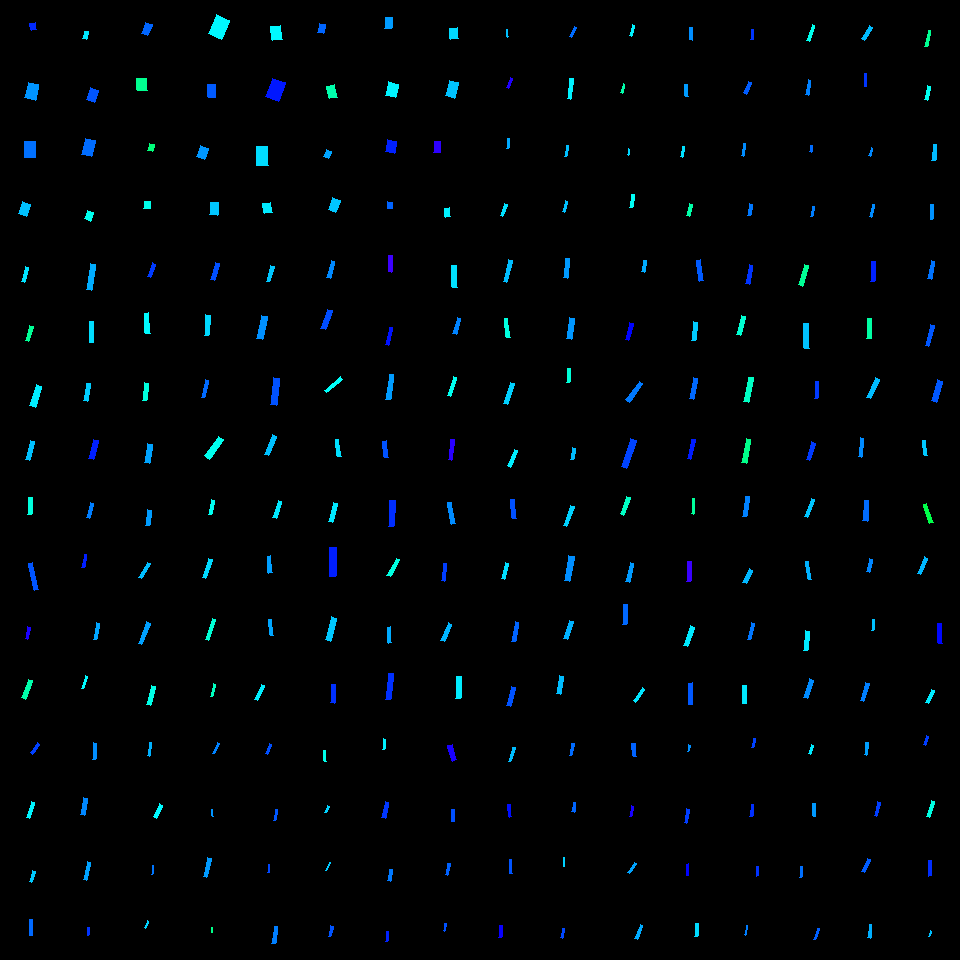

The file beside this chart, header and first rows:
, angleRotated, color, length, logWidthLengthRatio, x, y, centerX, centerY, width, lengthRotatedProjectX, widthRotatedProjectX, lengthRotatedProjectY, widthRotatedProjectY, vertexRightBottom, vertexRightTop, vertexLeftBottom, vertexLeftTop
0, 1.873, 0.5182, 15.95, -1.566, 25.02, 274.2, 30, 270, 3.33, -4.749, 3.179, 15.22, -0.9916, (24, 282), (21, 281), (28, 267), (25, 266)
1, 1.867, 0.4314, 15.99, -1.513, 29.26, 333.3, 30, 330, 3.523, -4.673, 3.369, 15.29, -1.029, (28, 341), (25, 340), (33, 326), (29, 325)
2, 1.857, 0.5111, 21.89, -1.393, 35.59, 395.8, 30, 390, 5.437, -6.186, 5.216, 20.99, -1.537, (35, 407), (29, 405), (41, 386), (36, 384)
3, 1.837, 0.5402, 19.68, -1.68, 29.84, 450.4, 30, 450, 3.667, -5.177, 3.538, 18.98, -0.9648, (29, 460), (25, 459), (34, 441), (30, 440)
4, 1.636, 0.4781, 17.21, -1.527, 30.02, 506.1, 30, 510, 3.738, -1.123, 3.73, 17.17, -0.2439, (31, 514), (27, 514), (32, 497), (28, 497)
5, 1.338, 0.6118, 27.52, -1.873, 33.37, 576.3, 30, 570, 4.228, 6.358, 4.113, 26.77, 0.9768, (38, 589), (34, 590), (32, 562), (28, 563)
6, 1.801, 0.6851, 11.88, -1.518, 27.82, 633, 30, 630, 2.604, -2.713, 2.535, 11.57, -0.5945, (27, 639), (25, 638), (30, 627), (27, 626)
7, 1.933, 0.4454, 19.94, -1.549, 26.9, 689.2, 30, 690, 4.235, -7.071, 3.96, 18.64, -1.502, (25, 699), (21, 697), (32, 680), (28, 679)
8, 1.716, 0.5533, 25.88, -1.653, 90.72, 277.1, 90, 270, 4.953, -3.743, 4.901, 25.6, -0.7164, (91, 290), (86, 289), (95, 264), (90, 263)
9, 1.604, 0.5213, 21.12, -1.628, 91.44, 331.9, 90, 330, 4.146, -0.7026, 4.144, 21.1, -0.138, (93, 342), (89, 342), (93, 321), (89, 321)
10, 1.728, 0.5324, 17.84, -1.413, 86.84, 392.4, 90, 390, 4.345, -2.801, 4.291, 17.62, -0.6821, (87, 401), (83, 400), (90, 383), (86, 383)
11, 1.819, 0.6461, 19.76, -1.35, 93.55, 449.7, 90, 450, 5.121, -4.85, 4.964, 19.15, -1.257, (93, 459), (88, 458), (98, 440), (93, 439)
12, 1.826, 0.5838, 15.38, -1.407, 89.97, 510.8, 90, 510, 3.767, -3.877, 3.645, 14.88, -0.9495, (89, 518), (86, 517), (93, 503), (90, 502)
13, 1.746, 0.647, 13.18, -1.623, 84.41, 560.8, 90, 570, 2.601, -2.305, 2.561, 12.98, -0.4547, (84, 567), (81, 567), (86, 554), (84, 554)
14, 1.75, 0.5586, 16.72, -1.684, 96.07, 631.3, 90, 630, 3.102, -2.977, 3.052, 16.45, -0.5524, (96, 639), (93, 639), (99, 623), (96, 622)
15, 1.862, 0.5024, 12.78, -1.715, 84.62, 682.4, 90, 690, 2.301, -3.665, 2.204, 12.24, -0.6598, (83, 688), (81, 688), (87, 676), (85, 675)
16, 1.948, 0.6281, 14.95, -1.508, 151.5, 270.4, 150, 270, 3.309, -5.506, 3.076, 13.89, -1.219, (150, 277), (147, 276), (155, 264), (152, 262)
17, 1.503, 0.5028, 20.67, -1.53, 147.2, 323.4, 150, 330, 4.474, 1.41, 4.463, 20.62, 0.3052, (150, 333), (145, 333), (148, 312), (144, 313)
18, 1.681, 0.4779, 17.6, -1.602, 145.4, 391.9, 150, 390, 3.548, -1.93, 3.526, 17.49, -0.3891, (146, 400), (142, 400), (148, 383), (144, 382)
19, 1.73, 0.5598, 19.54, -1.318, 148.5, 453.6, 150, 450, 5.229, -3.107, 5.162, 19.29, -0.8315, (149, 463), (144, 462), (152, 444), (147, 443)
20, 1.705, 0.5644, 15.84, -1.422, 148.6, 517.7, 150, 510, 3.82, -2.122, 3.785, 15.69, -0.5119, (149, 525), (145, 525), (151, 510), (147, 509)
21, 2.087, 0.5428, 17.2, -1.78, 144.5, 570.5, 150, 570, 2.902, -8.499, 2.523, 14.96, -1.433, (141, 578), (138, 577), (150, 563), (147, 562)
22, 1.95, 0.562, 22.89, -1.812, 144.2, 633.2, 150, 630, 3.737, -8.482, 3.47, 21.26, -1.385, (141, 644), (138, 643), (150, 623), (146, 621)
23, 1.8, 0.4844, 19.69, -1.65, 151, 695.7, 150, 690, 3.782, -4.479, 3.683, 19.17, -0.8606, (150, 705), (146, 704), (155, 686), (151, 685)
24, 1.845, 0.6149, 18.05, -1.601, 215.1, 271.3, 210, 270, 3.643, -4.895, 3.506, 17.38, -0.9877, (214, 280), (210, 279), (219, 263), (215, 262)
25, 1.627, 0.5247, 20.58, -1.452, 207, 325.3, 210, 330, 4.816, -1.166, 4.809, 20.55, -0.2729, (208, 335), (204, 335), (210, 315), (205, 314)
26, 1.771, 0.597, 18.14, -1.721, 205.1, 388.7, 210, 390, 3.247, -3.609, 3.182, 17.78, -0.6459, (204, 397), (201, 397), (208, 380), (205, 379)
27, 2.183, 0.4891, 24.08, -1.459, 214, 447.6, 210, 450, 5.596, -13.84, 4.579, 19.7, -3.217, (209, 459), (204, 455), (223, 439), (218, 436)
28, 1.821, 0.4913, 15.23, -1.525, 211.5, 507.1, 210, 510, 3.315, -3.779, 3.212, 14.76, -0.8224, (211, 514), (208, 514), (214, 500), (211, 499)
29, 1.899, 0.5239, 20.09, -1.645, 207.2, 568.2, 210, 570, 3.877, -6.473, 3.67, 19.02, -1.249, (205, 578), (202, 577), (212, 559), (208, 558)
30, 1.886, 0.4726, 22.19, -1.722, 210.5, 629.5, 210, 630, 3.967, -6.876, 3.772, 21.1, -1.229, (208, 640), (205, 639), (215, 619), (212, 618)
31, 1.745, 0.4586, 13.15, -1.88, 213.1, 690.3, 210, 690, 2.008, -2.278, 1.977, 12.95, -0.3477, (212, 696), (210, 696), (215, 684), (213, 683)
32, 1.854, 0.5371, 16.39, -1.595, 270.2, 273.7, 270, 270, 3.326, -4.577, 3.193, 15.73, -0.9291, (269, 281), (266, 281), (274, 266), (270, 265)
33, 1.778, 0.5722, 23.2, -1.374, 261.8, 327.6, 270, 330, 5.874, -4.765, 5.748, 22.7, -1.206, (262, 339), (256, 338), (267, 316), (261, 315)
34, 1.694, 0.6133, 27.28, -1.515, 274.8, 391.8, 270, 390, 5.996, -3.34, 5.95, 27.07, -0.734, (276, 405), (270, 404), (279, 378), (273, 377)
35, 1.932, 0.5411, 20.51, -1.541, 270.6, 445.3, 270, 450, 4.395, -7.241, 4.112, 19.19, -1.551, (268, 455), (264, 454), (276, 436), (272, 434)
36, 1.866, 0.5145, 17.97, -1.577, 277.4, 509.3, 270, 510, 3.712, -5.227, 3.551, 17.19, -1.08, (276, 518), (272, 517), (281, 501), (278, 500)
37, 1.457, 0.5624, 16.8, -1.516, 269.8, 564.5, 270, 570, 3.69, 1.915, 3.666, 16.69, 0.4206, (272, 572), (268, 573), (270, 555), (267, 556)
38, 1.436, 0.5576, 16.2, -1.598, 271.3, 627.6, 270, 630, 3.276, 2.18, 3.246, 16.05, 0.4409, (273, 635), (270, 635), (271, 619), (268, 619)
39, 2.025, 0.5107, 17, -1.613, 259.5, 692.5, 270, 690, 3.39, -7.457, 3.047, 15.28, -1.487, (257, 700), (254, 699), (264, 685), (261, 684)
40, 1.848, 0.5768, 17.74, -1.498, 330.6, 269.6, 330, 270, 3.966, -4.856, 3.814, 17.06, -1.086, (330, 278), (326, 277), (334, 261), (331, 260)
41, 1.912, 0.6157, 20.29, -1.428, 326.6, 319.4, 330, 330, 4.863, -6.785, 4.583, 19.12, -1.626, (325, 329), (320, 328), (332, 310), (327, 309)
42, 2.433, 0.4975, 20.89, -1.762, 333.7, 384.8, 330, 390, 3.588, -15.87, 2.335, 13.59, -2.725, (326, 392), (324, 390), (342, 379), (340, 376)
43, 1.439, 0.5201, 17.45, -1.626, 338.2, 448, 330, 450, 3.432, 2.301, 3.402, 17.29, 0.4527, (341, 456), (337, 456), (338, 439), (335, 439)
44, 1.826, 0.5147, 19.47, -1.539, 333.1, 512.8, 330, 510, 4.178, -4.911, 4.043, 18.84, -1.054, (332, 522), (328, 521), (337, 503), (333, 502)
45, 1.585, 0.647, 28.95, -1.435, 332.7, 562.3, 330, 570, 6.892, -0.4061, 6.891, 28.94, -0.09667, (335, 576), (329, 576), (336, 547), (329, 547)
46, 1.819, 0.5355, 23.59, -1.432, 330.9, 628.9, 330, 630, 5.635, -5.787, 5.463, 22.87, -1.382, (330, 641), (325, 639), (336, 618), (331, 616)
47, 1.627, 0.6348, 18.39, -1.698, 332.8, 693.8, 330, 690, 3.368, -1.025, 3.363, 18.37, -0.1877, (334, 703), (330, 702), (335, 684), (331, 684)
48, 1.587, 0.7072, 16.85, -1.557, 390.3, 263.6, 390, 270, 3.551, -0.2675, 3.55, 16.85, -0.05636, (391, 272), (388, 271), (392, 255), (388, 255)
49, 1.77, 0.6546, 17.69, -1.734, 389, 336.1, 390, 330, 3.124, -3.503, 3.062, 17.34, -0.6187, (388, 345), (385, 344), (392, 327), (389, 327)
50, 1.71, 0.5645, 24.98, -1.687, 389.8, 387, 390, 390, 4.621, -3.469, 4.576, 24.73, -0.6418, (390, 399), (385, 399), (393, 374), (389, 374)
51, 1.464, 0.6127, 16.55, -1.433, 385.3, 449.1, 390, 450, 3.95, 1.772, 3.928, 16.46, 0.423, (388, 457), (384, 457), (386, 440), (382, 441)
52, 1.628, 0.6368, 25.92, -1.618, 391.7, 513.3, 390, 510, 5.139, -1.473, 5.13, 25.88, -0.292, (393, 526), (388, 526), (395, 500), (389, 500)
53, 2.076, 0.4816, 19.47, -1.659, 393.2, 567.4, 390, 570, 3.706, -9.416, 3.244, 17.04, -1.792, (390, 576), (386, 575), (399, 559), (396, 558)
54, 1.497, 0.5544, 15.88, -1.65, 389.6, 635, 390, 630, 3.051, 1.171, 3.043, 15.84, 0.225, (391, 642), (388, 643), (390, 626), (387, 627)
55, 1.662, 0.6359, 26.26, -1.643, 389.5, 686.4, 390, 690, 5.077, -2.4, 5.056, 26.15, -0.464, (390, 699), (385, 699), (393, 673), (388, 673)
56, 1.536, 0.5194, 22.03, -1.468, 454.8, 276.5, 450, 270, 5.074, 0.7763, 5.071, 22.02, 0.1788, (457, 287), (452, 287), (456, 265), (451, 265)
57, 1.847, 0.581, 16.98, -1.561, 456.9, 326.1, 450, 330, 3.564, -4.625, 3.429, 16.33, -0.9709, (456, 334), (452, 333), (460, 318), (457, 317)
58, 1.867, 0.4904, 20.26, -1.644, 452, 386.6, 450, 390, 3.915, -5.914, 3.745, 19.37, -1.143, (450, 396), (447, 395), (456, 377), (453, 376)
59, 1.689, 0.694, 20.26, -1.779, 451.4, 449.8, 450, 450, 3.421, -2.389, 3.397, 20.12, -0.4034, (451, 460), (448, 459), (454, 439), (450, 439)
... 196 more rows
